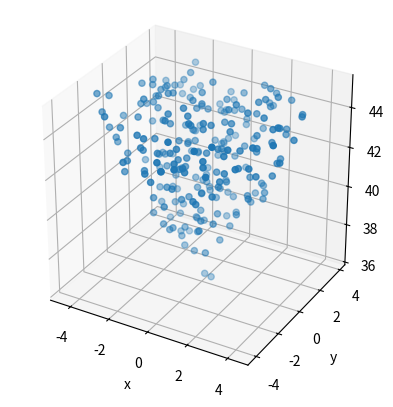
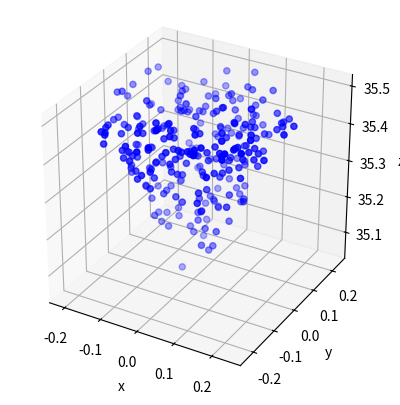
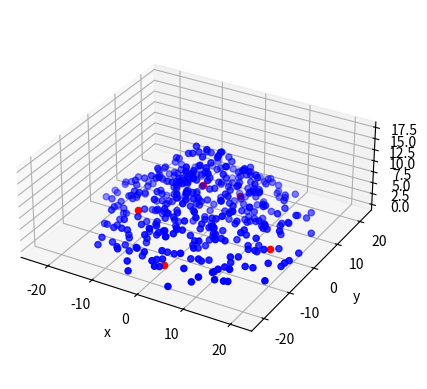

Here is the Python script that generated these plots, in order:
#!/usr/bin/env python3
# -*- coding: utf-8 -*-
"""
Created on Tue Dec 12 11:49:54 2023

@author: vakilifard
"""

import numpy as np
import matplotlib.pyplot as plt

# Simulation window parameters
h = 10  # height of cone
r = 5  # radius of base
xx0, yy0, zz0 = 0, 0, 35  # location of cone tip
volTotal = np.pi * r**2 * h / 3  # volume of cone

# Point process parameters
lambda_val = 1  # intensity (i.e., mean density) of the Poisson process

# Simulate Poisson point process
numbPoints = np.random.poisson(volTotal * lambda_val)  # Poisson number of points
zz = h * (np.random.rand(numbPoints, 1))**(1/3)  # z coordinates
theta = 2 * np.pi * (np.random.rand(numbPoints, 1))  # angular coordinates
rho = r * (zz / h) * np.sqrt(np.random.rand(numbPoints, 1))  # radial coordinates

# Convert from polar to Cartesian coordinates
xx = rho * np.cos(theta)
yy = rho * np.sin(theta)

# Shift tip of cone to (xx0, yy0, zz0)
xx += xx0
yy += yy0
zz += zz0

# Plotting
fig = plt.figure()
ax = fig.add_subplot(111, projection='3d')
ax.scatter(xx, yy, zz)
ax.set_xlabel('x')
ax.set_ylabel('y')
ax.set_zlabel('z')
ax.set_box_aspect([np.ptp(coord) for coord in [xx, yy, zz]])
plt.show()

import numpy as np
import matplotlib.pyplot as plt
import math

# Simulation window parameters
h = 10  # original height of the cone
r = 5   # radius of the base
xx0, yy0, zz0 = 0, 0, 35  # location of cone tip
h_trunc = h / 20  # height of the truncated cone
r_trunc = r * (h_trunc / h)  # radius at the truncation point

# Volume calculation for truncated cone
def truncated_cone_volume(r, h, r_trunc):
    v_full = (math.pi * r**2 * h) / 3
    v_small = (math.pi * r_trunc**2 * (h - h_trunc)) / 3
    v_truncated = v_full - v_small
    return v_truncated

# Calculate the volume of the truncated cone
volTotal = truncated_cone_volume(r, h, r_trunc)

# Point process parameters
lambda_val = 1  # intensity (i.e., mean density) of the Poisson process

# Simulate Poisson point process
numbPoints = np.random.poisson(volTotal * lambda_val)  # Poisson number of points
zz = h_trunc * (np.random.rand(numbPoints, 1))**(1/3)  # z coordinates limited to h/2
theta = 2 * np.pi * (np.random.rand(numbPoints, 1))  # angular coordinates
rho = (r * (zz / h)) * np.sqrt(np.random.rand(numbPoints, 1))  # radial coordinates adjusted

# Convert from polar to Cartesian coordinates
xx = rho * np.cos(theta)
yy = rho * np.sin(theta)

# Shift tip of cone to (xx0, yy0, zz0)
xx += xx0
yy += yy0
zz += zz0

# Plotting
fig = plt.figure()
ax = fig.add_subplot(111, projection='3d')
ax.scatter(xx, yy, zz, color='blue')
ax.set_xlabel('x')
ax.set_ylabel('y')
ax.set_zlabel('z')
ax.set_box_aspect([np.ptp(coord) for coord in [xx, yy, zz]])
plt.show()
#%%
import numpy as np
import matplotlib.pyplot as plt
import math

# Simulation window parameters
h = 600  # original height of the cone in km
r = 25   # radius of the base in km
xx0, yy0, zz0 = 0, 0, 600  # location of cone tip in km (apex of the cone)
h_trunc = 580  # height of the truncated cone
r_trunc = r * (h_trunc / h)  # radius at the truncation point

# Volume calculation for truncated cone
def truncated_cone_volume(r, h, r_trunc):
    v_full = (math.pi * r**2 * h) / 3
    v_small = (math.pi * r_trunc**2 * (h_trunc)) / 3
    v_truncated = v_full - v_small
    return v_truncated

# Calculate the volume of the truncated cone
volTotal = truncated_cone_volume(r, h, r_trunc)

# Point process parameters
lambda_val = 0.01  # intensity (i.e., mean density) of the Poisson process

# Simulate Poisson point process
numbPoints = np.random.poisson(volTotal * lambda_val)  # Poisson number of points

# z coordinates start at zz0 and move downward
zz = (zz0 - h_trunc) - (h-h_trunc) * (np.random.rand(numbPoints, 1))**(1/3)

# Angular coordinates for uniform distribution
theta = 2 * np.pi * (np.random.rand(numbPoints, 1))

# Radial coordinates, adjusted for downward-pointing cone
rho = (r_trunc / (h-h_trunc)) * ((zz0-h_trunc) - zz) * np.sqrt(np.random.rand(numbPoints, 1))

# Convert from polar to Cartesian coordinates
xx = rho * np.cos(theta)
yy = rho * np.sin(theta)

# Nodes locations
BS1_xx1 = 15; BS1_yy1 = 0; BS1_zz1 = 0
BS2_xx2 = 0; BS2_yy2 = -15; BS2_zz2 = 0
BS3_xx3 = -15; BS3_yy3 = 0; BS3_zz3 = 0
BS4_xx4 = 0; BS4_yy4 = 15; BS4_zz4 = 0
HAPS_xxh = 0; HAPS_yyh = 0; HAPS_zzh = 10
#odes = np.array([BS1_xx1,BS1_yy1,BS1_zz1], [BS2_xx2, BS2_yy2, BS2_zz2], [BS3_xx3, BS3_yy3, BS3_zz3], [BS4_xx4, BS4_yy4, BS4_zz4], [HAPS_xxh, HAPS_yyh, HAPS_zzh])
# Plotting
fig = plt.figure()
ax = fig.add_subplot(111, projection='3d')
ax.scatter(xx, yy, zz, color='blue')
ax.scatter(BS1_xx1, BS1_yy1,BS1_zz1,  color = 'red')
ax.scatter(BS2_xx2, BS2_yy2, BS2_zz2,  color = 'red')
ax.scatter(BS3_xx3, BS3_yy3, BS3_zz3,  color = 'red')
ax.scatter(BS4_xx4, BS4_yy4, BS4_zz4,  color = 'red')
ax.scatter(HAPS_xxh, HAPS_yyh, HAPS_zzh,  color = 'red')
ax.set_xlabel('x')
ax.set_ylabel('y')
ax.set_zlabel('z')
ax.set_box_aspect([np.ptp(coord) for coord in [xx, yy, zz]])
plt.show()



